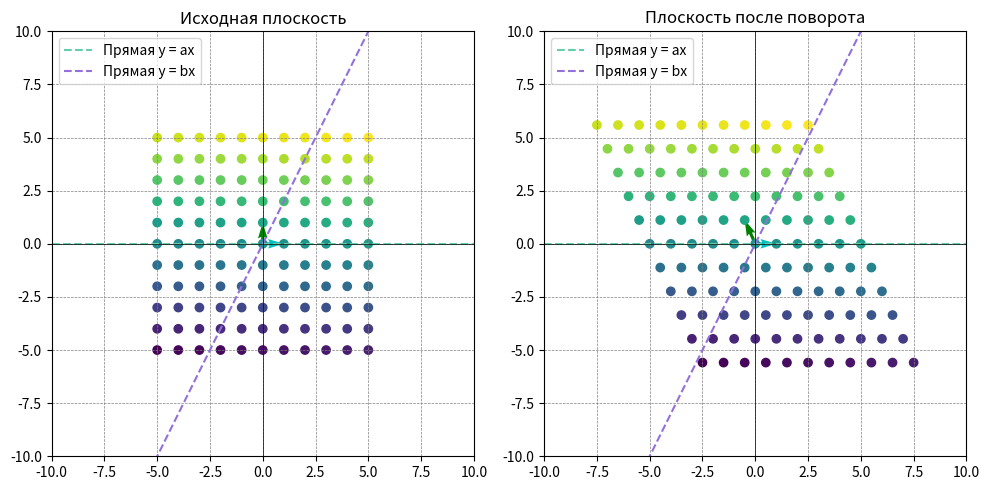

Write the Python code that produced this figure.
import numpy as np
import matplotlib.pyplot as plt
from math import sin, cos, pi, sqrt

# Определите угол поворота
a = 0
b = 2
# d = 0

# Базисные вектора
basis_vector1 = np.array([1, 0])
basis_vector2 = np.array([0, 1])

# Матрица линейного оператора для отражения относительно прямой y = ax
transformation_matrix = np.array(
    [[1 / sqrt(1 + a ** 2), a / sqrt(1 + a ** 2)],
     [1 / sqrt(1 + b ** 2), b / sqrt(1 + b ** 2)]])

transformation_matrix = np.linalg.inv(transformation_matrix)

# reflection_matrix = np.array([[(1 - a ** 2) / (1 + a ** 2), 2 * a / (1 + a ** 2)],
#                               [2 * a / (1 + a ** 2), (a ** 2 - 1) / (1 + a ** 2)]])
# rotate_matrix = np.array([[cos(d), sin(d)],
#                           [-sin(d), cos(d)]])
# transformation_matrix = np.dot(rotate_matrix, reflection_matrix)

# # Прямая y = ax
x_line = np.arange(-10, 11, 1)
y_line = a * x_line
#
# Прямая y = bx
x_line_2 = np.arange(-10, 11, 1)
y_line_2 = b * x_line

# Применение унитарного оператора к базисным векторам
rotated_basis_vector1 = basis_vector1.dot(transformation_matrix)
rotated_basis_vector2 = basis_vector2.dot(transformation_matrix)

# Генерация сетки точек в исходной плоскости с шагом 1 и целыми координатами
x = np.arange(-5, 6, 1)
y = np.arange(-5, 6, 1)
X, Y = np.meshgrid(x, y)
points = np.vstack((X.flatten(), Y.flatten())).T

# Применение унитарного оператора (поворота) к каждой точке
rotated_points = points.dot(transformation_matrix)

# Разделение исходных и преобразованных точек
x1, y1 = points[:, 0], points[:, 1]
x2, y2 = rotated_points[:, 0], rotated_points[:, 1]

# Создание градиентного массива точек
color_array = np.linspace(0, 1, len(points))

# Создание графиков
plt.figure(figsize=(10, 5))

plt.subplot(121)
plt.title('Исходная плоскость')
plt.quiver(0, 0, basis_vector1[0], basis_vector1[1], angles='xy', scale_units='xy', scale=1, color='c')
plt.quiver(0, 0, basis_vector2[0], basis_vector2[1], angles='xy', scale_units='xy', scale=1, color='g')
plt.plot(x_line, y_line, color='mediumaquamarine', linestyle='--', label=f'Прямая y = ax')
plt.plot(x_line_2, y_line_2, color='mediumpurple', linestyle='--', label=f'Прямая y = bx')
plt.scatter(x1, y1, c=color_array, cmap='viridis')
plt.xlim(-10, 10)
plt.ylim(-10, 10)
plt.axhline(0, color='k', linewidth=0.5)
plt.axvline(0, color='k', linewidth=0.5)
plt.grid(color='gray', linestyle='--', linewidth=0.5)
plt.legend()

plt.subplot(122)
plt.title('Плоскость после поворота')
plt.quiver(0, 0, rotated_basis_vector1[0], rotated_basis_vector1[1], angles='xy', scale_units='xy', scale=1, color='c')
plt.quiver(0, 0, rotated_basis_vector2[0], rotated_basis_vector2[1], angles='xy', scale_units='xy', scale=1, color='g')
plt.plot(x_line, y_line, color='mediumaquamarine', linestyle='--', label=f'Прямая y = ax')
plt.plot(x_line_2, y_line_2, color='mediumpurple', linestyle='--', label=f'Прямая y = bx')
plt.scatter(x2, y2, c=color_array, cmap='viridis')
plt.xlim(-10, 10)
plt.ylim(-10, 10)
plt.axhline(0, color='k', linewidth=0.5)
plt.axvline(0, color='k', linewidth=0.5)
plt.grid(color='gray', linestyle='--', linewidth=0.5)
plt.legend()

plt.tight_layout()
plt.show()
